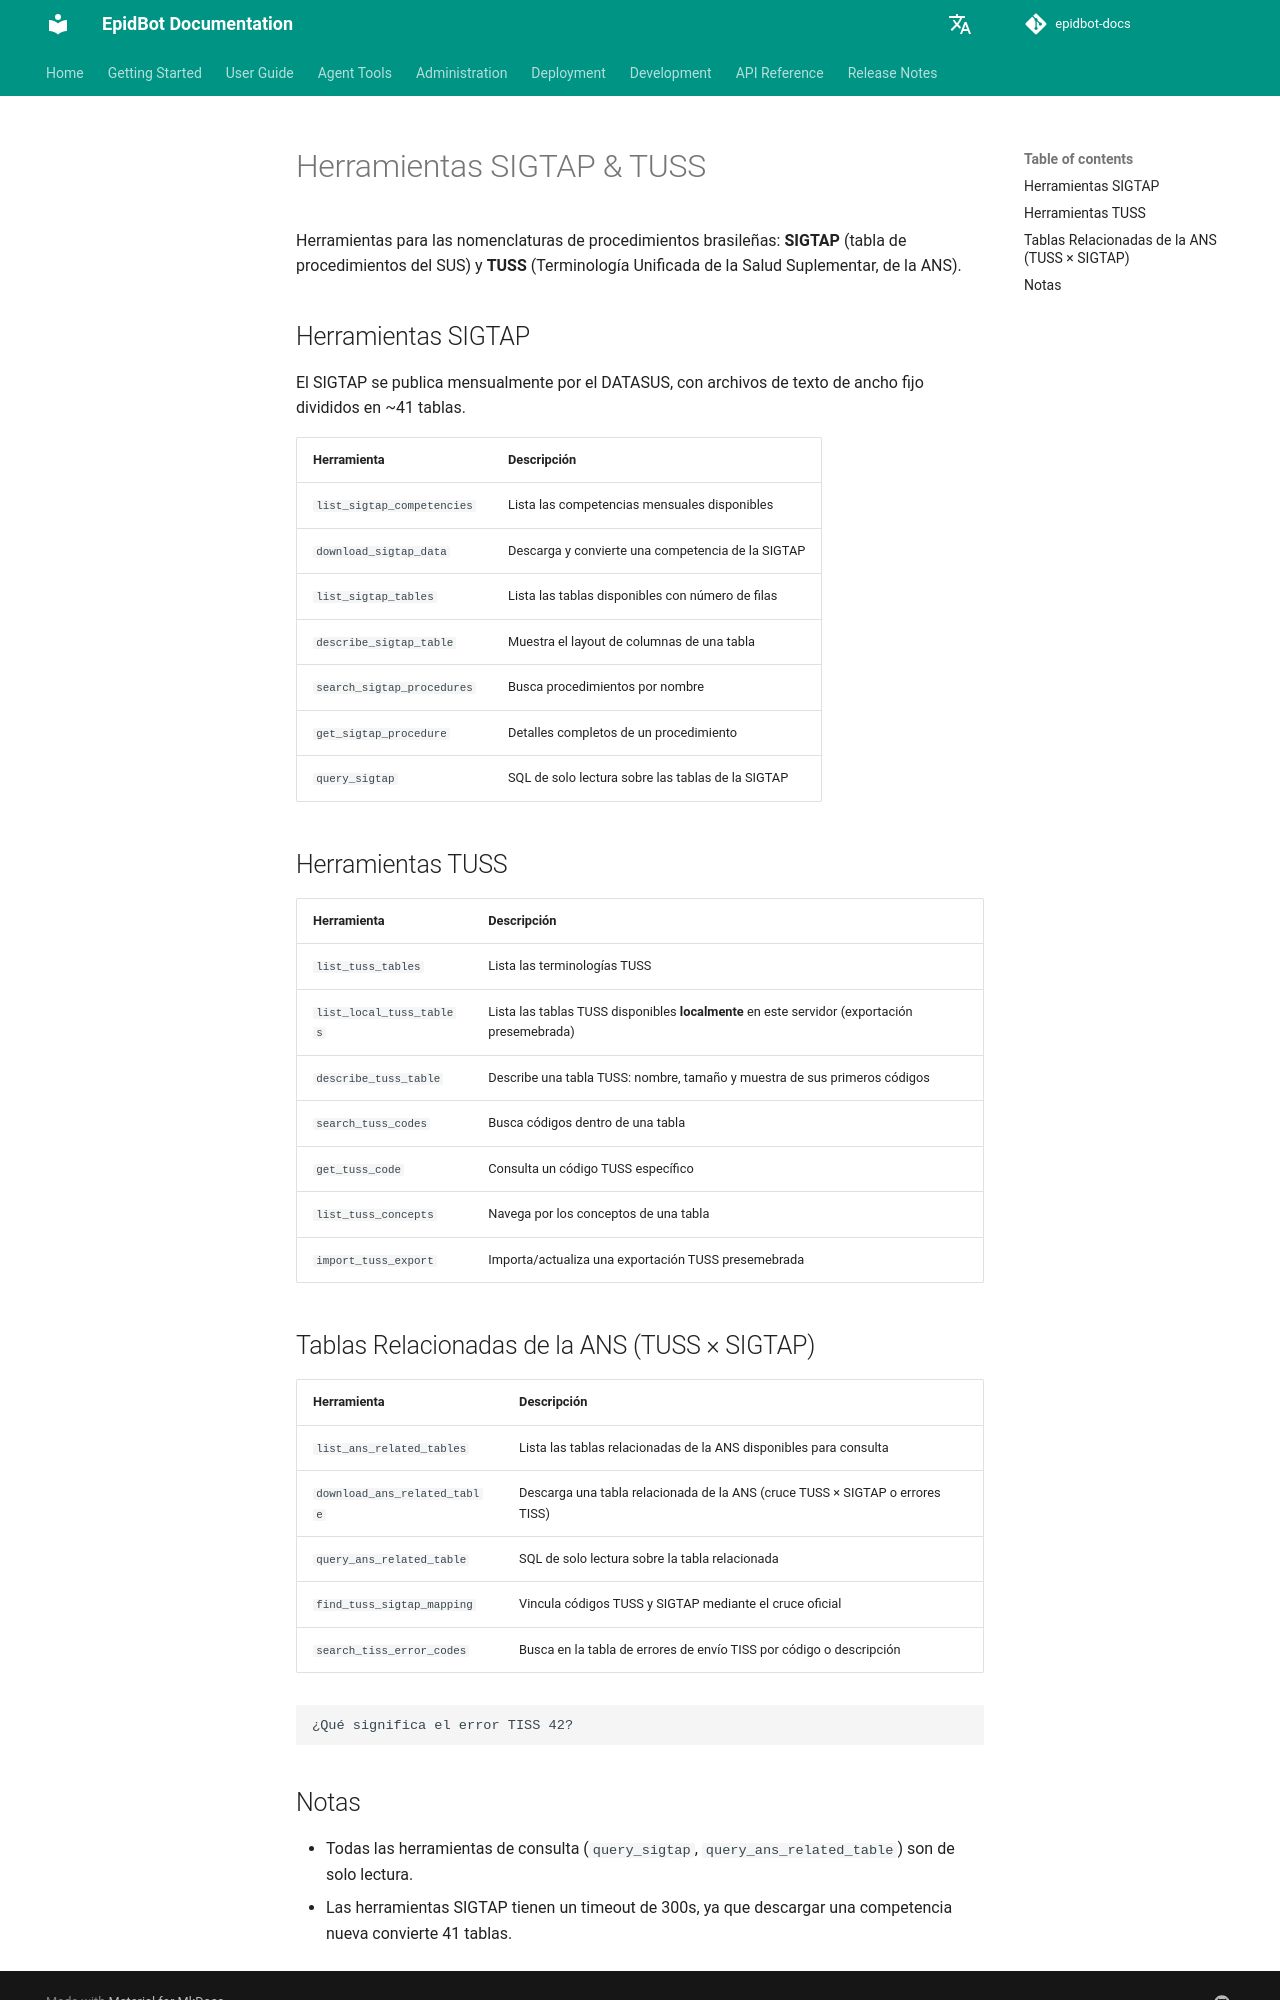

repository: Deeplearn-PeD/epidbot-docs · page: es/tools/sigtap-tuss-tools/index.html · generator: mkdocs

# Herramientas SIGTAP & TUSS

Herramientas para las nomenclaturas de procedimientos brasileñas: **SIGTAP** (tabla de procedimientos del SUS) y **TUSS** (Terminología Unificada de la Salud Suplementar, de la ANS).

## Herramientas SIGTAP

El SIGTAP se publica mensualmente por el DATASUS, con archivos de texto de ancho fijo divididos en ~41 tablas.

| Herramienta | Descripción |
|------|-------------|
| `list_sigtap_competencies` | Lista las competencias mensuales disponibles |
| `download_sigtap_data` | Descarga y convierte una competencia de la SIGTAP |
| `list_sigtap_tables` | Lista las tablas disponibles con número de filas |
| `describe_sigtap_table` | Muestra el layout de columnas de una tabla |
| `search_sigtap_procedures` | Busca procedimientos por nombre |
| `get_sigtap_procedure` | Detalles completos de un procedimiento |
| `query_sigtap` | SQL de solo lectura sobre las tablas de la SIGTAP |

## Herramientas TUSS

| Herramienta | Descripción |
|------|-------------|
| `list_tuss_tables` | Lista las terminologías TUSS |
| `list_local_tuss_tables` | Lista las tablas TUSS disponibles **localmente** en este servidor (exportación presemebrada) |
| `describe_tuss_table` | Describe una tabla TUSS: nombre, tamaño y muestra de sus primeros códigos |
| `search_tuss_codes` | Busca códigos dentro de una tabla |
| `get_tuss_code` | Consulta un código TUSS específico |
| `list_tuss_concepts` | Navega por los conceptos de una tabla |
| `import_tuss_export` | Importa/actualiza una exportación TUSS presemebrada |

## Tablas Relacionadas de la ANS (TUSS × SIGTAP)

| Herramienta | Descripción |
|------|-------------|
| `list_ans_related_tables` | Lista las tablas relacionadas de la ANS disponibles para consulta |
| `download_ans_related_table` | Descarga una tabla relacionada de la ANS (cruce TUSS × SIGTAP o errores TISS) |
| `query_ans_related_table` | SQL de solo lectura sobre la tabla relacionada |
| `find_tuss_sigtap_mapping` | Vincula códigos TUSS y SIGTAP mediante el cruce oficial |
| `search_tiss_error_codes` | Busca en la tabla de errores de envío TISS por código o descripción |

```
¿Qué significa el error TISS 42?
```
